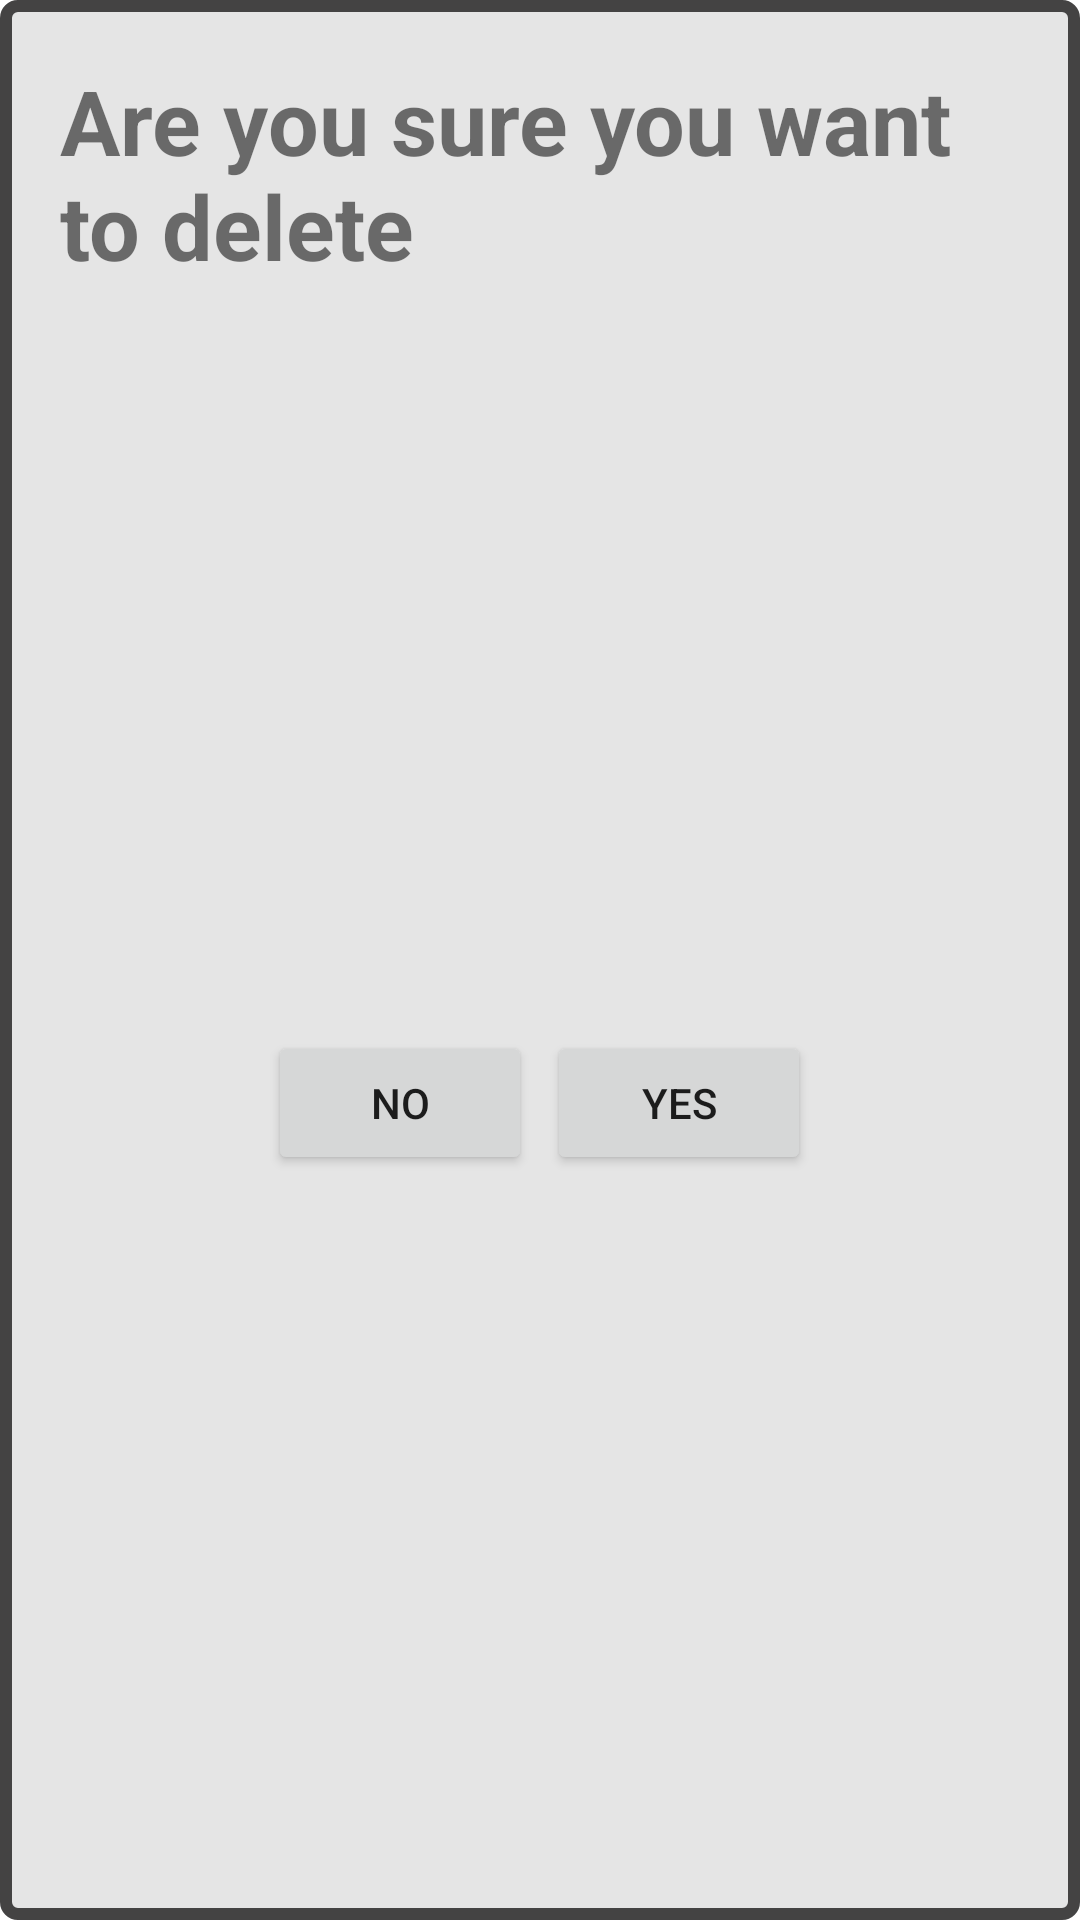

This screen was rendered from an Android layout file. Write that file and the resources it references.
<!-- AndroidManifest.xml: application theme Theme.PokePlace -->
<!-- res/layout/dialog_remove_team.xml -->
<?xml version="1.0" encoding="utf-8"?>
<LinearLayout xmlns:android="http://schemas.android.com/apk/res/android"
    android:layout_width="match_parent"
    android:layout_height="wrap_content"
    android:background="@drawable/dialog_background"
    android:gravity="center|top"
    android:padding="20dp"
    android:orientation="vertical">
    <TextView
        android:id="@+id/txtRemoveTeamTitle"
        android:layout_width="wrap_content"
        android:layout_height="wrap_content"
        android:text="@string/remove_team_warning"
        android:textSize="30sp"
        android:layout_marginBottom="20dp"
        android:textStyle="bold" />
    <LinearLayout
        android:id="@+id/buttonsDialogRemoveTeam"
        android:layout_width="match_parent"
        android:layout_height="match_parent"
        android:gravity="center"
        android:orientation="horizontal">
        <Button
            android:id="@+id/btnCancelRemoveTeam"
            android:layout_width="wrap_content"
            android:layout_height="wrap_content"
            android:layout_marginEnd="5dp"
            android:text="@string/no" />
        <Button
            android:id="@+id/btnAcceptRemoveTeam"
            android:layout_width="wrap_content"
            android:layout_height="wrap_content"
            android:text="@string/yes" />
    </LinearLayout>
</LinearLayout>
<!-- resources referenced by this layout -->
<resources>
  <!-- drawable dialog_background (drawable) -->
  <?xml version="1.0" encoding="utf-8"?>
  <shape xmlns:android="http://schemas.android.com/apk/res/android"
      android:shape="rectangle">
      <solid android:color="@color/white_200" />
      <stroke
          android:width="4dp"
          android:color="@color/dark_gray" />
      <corners android:radius="4dp" />
  </shape>
  <string name="no">No</string>
  <string name="remove_team_warning">Are you sure you want to delete</string>
  <string name="yes">Yes</string>
  <style name="Theme.PokePlace" parent="Theme.MaterialComponents.DayNight.DarkActionBar">
  
      </style>
  <color name="white_200">#FFE5E5E5</color>
  <color name="dark_gray">#444343</color>
</resources>
